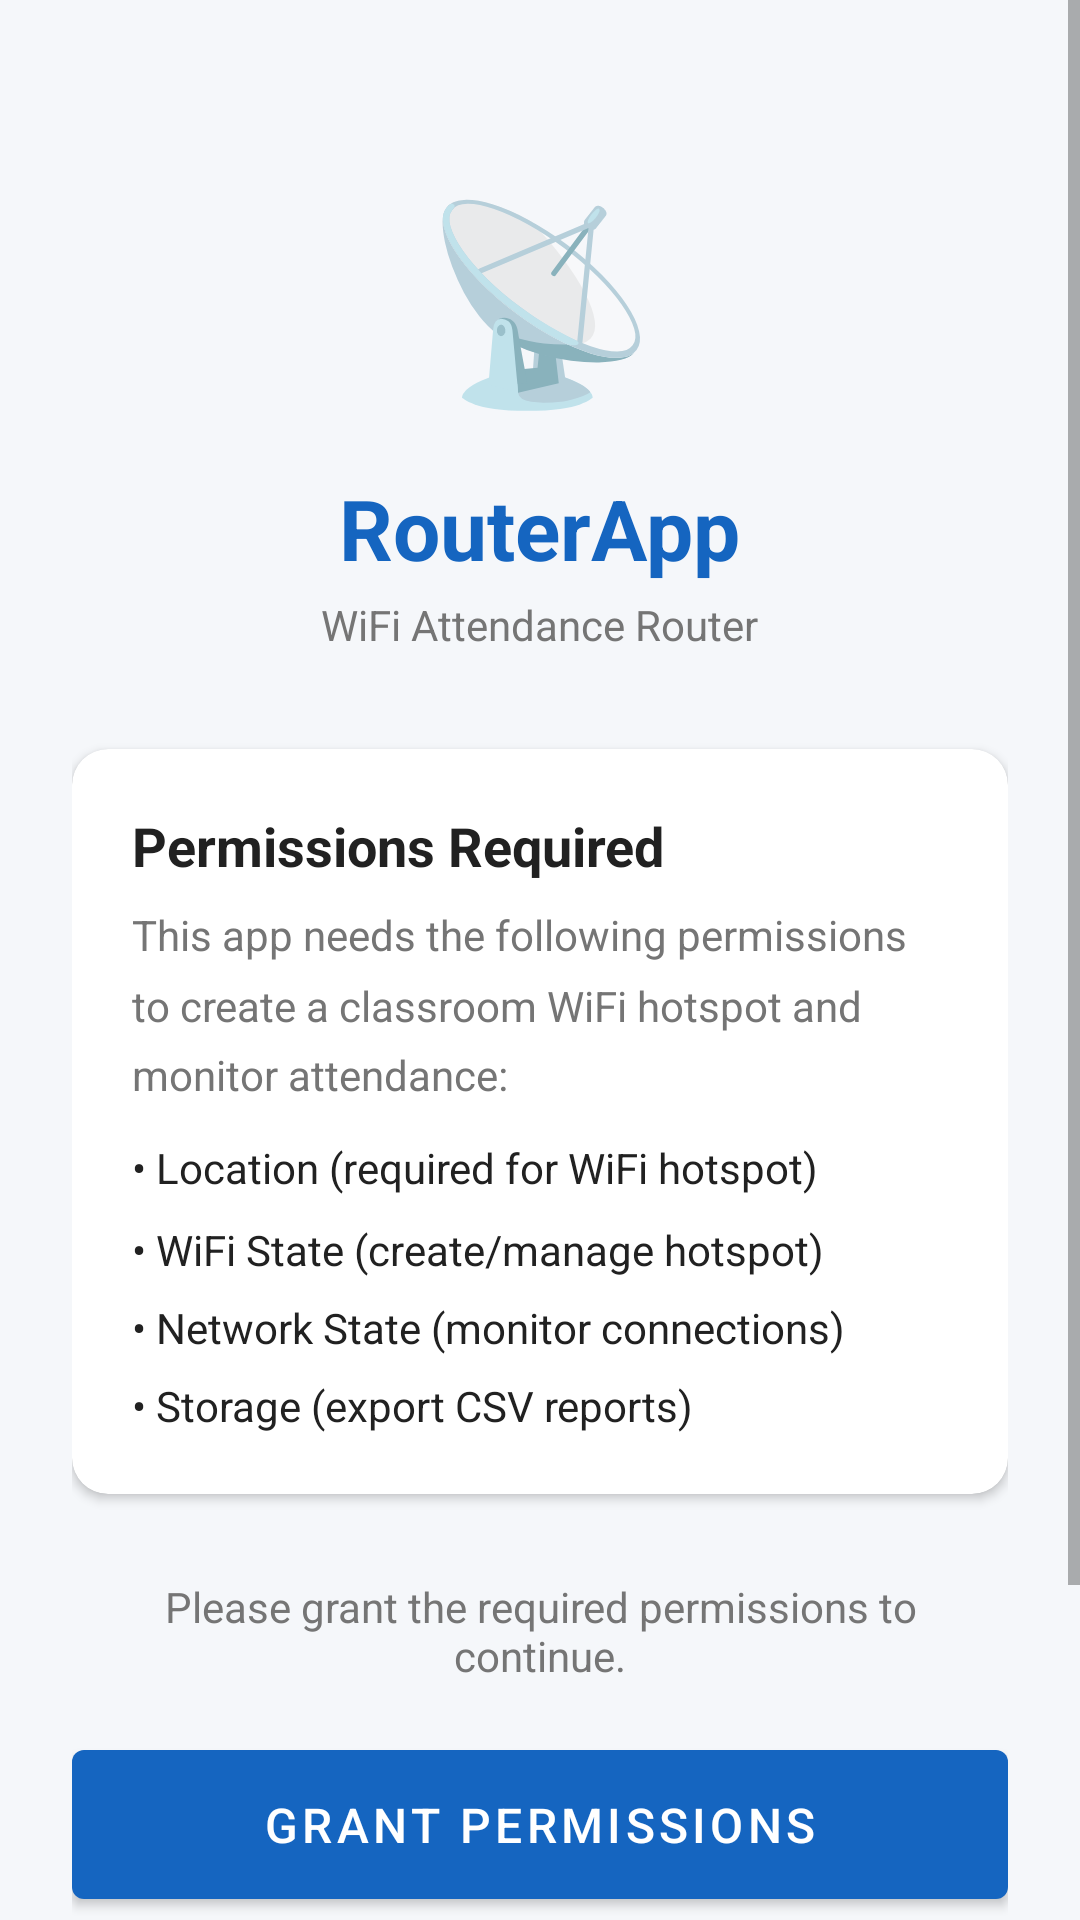

Produce the Android XML layout that renders to this screen, including the resource entries it uses.
<!-- AndroidManifest.xml: application theme Theme.RouterApp -->
<!-- res/layout/activity_main.xml -->
<?xml version="1.0" encoding="utf-8"?>
<ScrollView xmlns:android="http://schemas.android.com/apk/res/android"
    xmlns:app="http://schemas.android.com/apk/res-auto"
    android:layout_width="match_parent"
    android:layout_height="match_parent"
    android:background="@color/colorBackground"
    android:fillViewport="true">

    <LinearLayout
        android:layout_width="match_parent"
        android:layout_height="wrap_content"
        android:orientation="vertical"
        android:padding="24dp"
        android:gravity="center_horizontal">

        
        <TextView
            android:layout_width="wrap_content"
            android:layout_height="wrap_content"
            android:layout_marginTop="32dp"
            android:text="📡"
            android:textSize="64sp"
            android:gravity="center" />

        <TextView
            android:layout_width="wrap_content"
            android:layout_height="wrap_content"
            android:layout_marginTop="16dp"
            android:text="@string/app_name"
            android:textSize="28sp"
            android:textStyle="bold"
            android:textColor="@color/colorPrimary" />

        <TextView
            android:layout_width="wrap_content"
            android:layout_height="wrap_content"
            android:layout_marginTop="4dp"
            android:text="WiFi Attendance Router"
            android:textSize="14sp"
            android:textColor="@color/colorTextSecondary" />

        
        <androidx.cardview.widget.CardView
            android:layout_width="match_parent"
            android:layout_height="wrap_content"
            android:layout_marginTop="32dp"
            app:cardCornerRadius="12dp"
            app:cardElevation="2dp"
            app:cardBackgroundColor="@color/colorSurface">

            <LinearLayout
                android:layout_width="match_parent"
                android:layout_height="wrap_content"
                android:orientation="vertical"
                android:padding="20dp">

                <TextView
                    android:layout_width="wrap_content"
                    android:layout_height="wrap_content"
                    android:text="Permissions Required"
                    android:textSize="18sp"
                    android:textStyle="bold"
                    android:textColor="@color/colorTextPrimary" />

                <TextView
                    android:layout_width="wrap_content"
                    android:layout_height="wrap_content"
                    android:layout_marginTop="8dp"
                    android:text="@string/label_permission_rationale"
                    android:textSize="14sp"
                    android:textColor="@color/colorTextSecondary"
                    android:lineSpacingMultiplier="1.4" />

                <TextView
                    android:layout_width="wrap_content"
                    android:layout_height="wrap_content"
                    android:layout_marginTop="12dp"
                    android:text="@string/label_permissions_list"
                    android:textSize="14sp"
                    android:textColor="@color/colorTextPrimary"
                    android:lineSpacingMultiplier="1.6" />

            </LinearLayout>
        </androidx.cardview.widget.CardView>

        
        <TextView
            android:id="@+id/tvPermissionStatus"
            android:layout_width="match_parent"
            android:layout_height="wrap_content"
            android:layout_marginTop="20dp"
            android:text="@string/permissions_required"
            android:textSize="14sp"
            android:textColor="@color/colorTextSecondary"
            android:gravity="center"
            android:padding="8dp" />

        
        <com.google.android.material.button.MaterialButton
            android:id="@+id/btnGrantPermissions"
            android:layout_width="match_parent"
            android:layout_height="wrap_content"
            android:layout_marginTop="8dp"
            android:text="@string/btn_grant_permissions"
            android:textSize="16sp"
            android:padding="14dp"
            style="@style/Widget.RouterApp.Button.Primary" />

        
        <TextView
            android:layout_width="match_parent"
            android:layout_height="wrap_content"
            android:layout_marginTop="24dp"
            android:text="Privacy: This app never stores raw IP or MAC addresses. All device identifiers are anonymized with SHA-256 before any storage."
            android:textSize="12sp"
            android:textColor="@color/colorTextSecondary"
            android:gravity="center"
            android:lineSpacingMultiplier="1.4"
            android:paddingBottom="32dp" />

    </LinearLayout>
</ScrollView>
<!-- resources referenced by this layout -->
<resources>
  <color name="colorBackground">#F5F7FA</color>
  <color name="colorPrimary">#1565C0</color>
  <color name="colorSurface">#FFFFFF</color>
  <color name="colorTextPrimary">#212121</color>
  <color name="colorTextSecondary">#757575</color>
  <string name="app_name">RouterApp</string>
  <string name="btn_grant_permissions">Grant Permissions</string>
  <string name="label_permission_rationale">This app needs the following permissions to create a classroom WiFi hotspot and monitor attendance:</string>
  <string name="label_permissions_list">• Location (required for WiFi hotspot)\n• WiFi State (create/manage hotspot)\n• Network State (monitor connections)\n• Storage (export CSV reports)</string>
  <string name="permissions_required">Please grant the required permissions to continue.</string>
  <style name="Widget.RouterApp.Button.Primary" parent="Widget.MaterialComponents.Button">
          <item name="backgroundTint">@color/colorPrimary</item>
          <item name="android:textColor">@color/white</item>
      </style>
  <style name="Theme.RouterApp" parent="Theme.MaterialComponents.Light.DarkActionBar">
          <item name="colorPrimary">@color/colorPrimary</item>
          <item name="colorPrimaryDark">@color/colorPrimaryDark</item>
          <item name="colorPrimaryVariant">@color/colorPrimaryDark</item>
          <item name="colorOnPrimary">@color/colorOnPrimary</item>
          <item name="colorSecondary">@color/colorSecondary</item>
          <item name="colorSecondaryVariant">@color/colorSecondaryVariant</item>
          <item name="colorOnSecondary">@color/white</item>
          <item name="android:colorBackground">@color/colorBackground</item>
          <item name="colorSurface">@color/colorSurface</item>
          <item name="colorOnSurface">@color/colorOnSurface</item>
          <item name="colorError">@color/colorError</item>
          <item name="android:statusBarColor">@color/colorPrimaryDark</item>
          <item name="android:navigationBarColor">@color/colorPrimary</item>
      </style>
  <color name="white">#FFFFFF</color>
  <color name="colorPrimaryDark">#003c8f</color>
  <color name="colorOnPrimary">#FFFFFF</color>
  <color name="colorSecondary">#0288D1</color>
  <color name="colorSecondaryVariant">#01579B</color>
  <color name="colorOnSurface">#212121</color>
  <color name="colorError">#C62828</color>
</resources>
